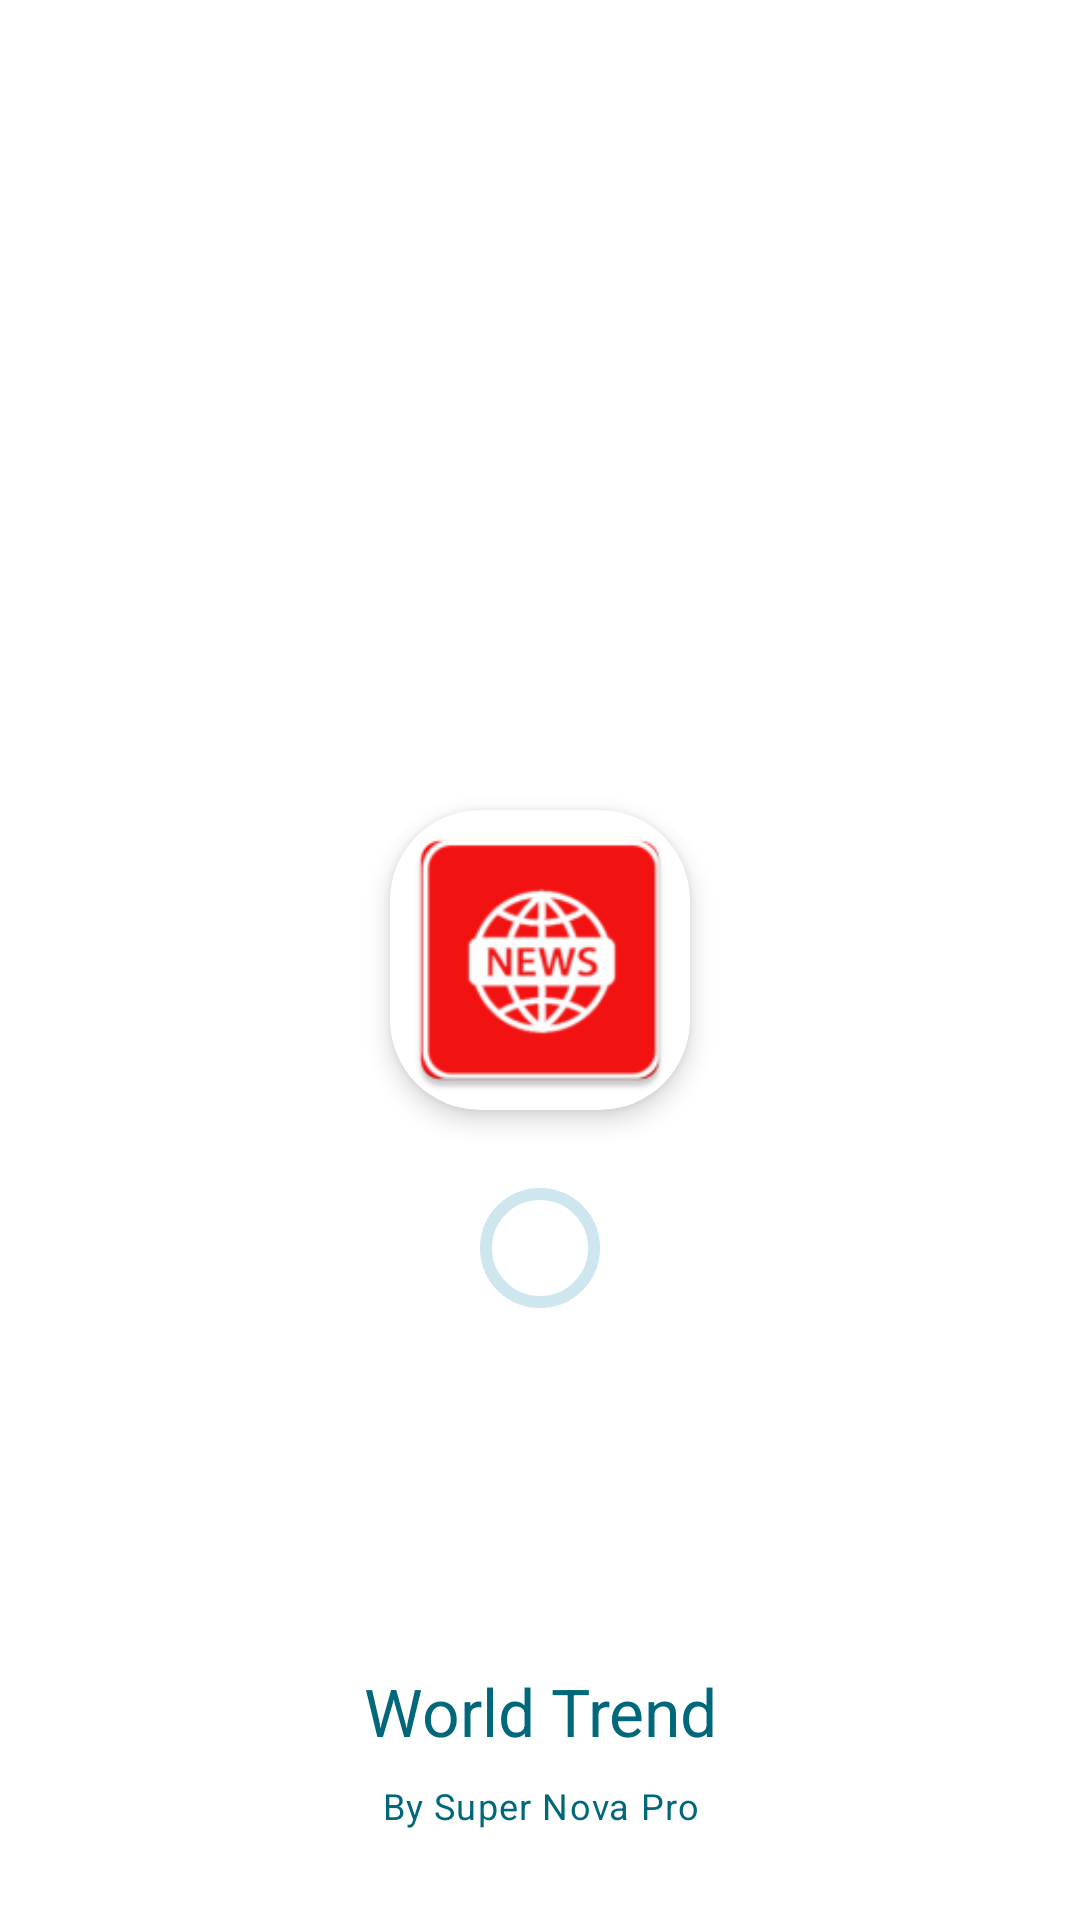

Write the Android layout XML for this screen, with the resource values it uses.
<!-- AndroidManifest.xml: application theme AppTheme -->
<!-- res/layout/activity_splash.xml -->
<?xml version="1.0" encoding="utf-8"?>
<RelativeLayout
    xmlns:android="http://schemas.android.com/apk/res/android"
    xmlns:app="http://schemas.android.com/apk/res-auto"
    xmlns:tools="http://schemas.android.com/tools"
    android:layout_width="match_parent"
    android:layout_height="match_parent"
    android:background="@drawable/app_background"
    tools:context=".ui.splash.Splash">

    <androidx.cardview.widget.CardView
        android:layout_width="100dp"
        android:layout_height="100dp"
        android:layout_centerInParent="true"
        app:cardCornerRadius="30dp"
        app:cardUseCompatPadding="false"
        app:cardElevation="5dp">

    <ImageView
        android:layout_width="100dp"
        android:layout_height="100dp"
        android:contentDescription="@string/app_name"
        android:src="@mipmap/ic_launcher"
       />
    </androidx.cardview.widget.CardView>



    <TextView
        android:layout_width="wrap_content"
        android:layout_height="wrap_content"
        android:layout_alignParentBottom="true"
        android:layout_marginBottom="55dp"
        android:layout_alignParentStart="true"
        android:gravity="center"
        android:layout_alignParentEnd="true"
        style="@style/TextAppearance.Material3.TitleLarge"
        android:textColor="@color/seed"
        android:text="@string/app_name"/>
    <TextView
        android:layout_width="wrap_content"
        android:layout_height="wrap_content"
        android:layout_alignParentBottom="true"
        android:layout_marginBottom="30dp"
        android:layout_alignParentStart="true"
        android:gravity="center"
        android:layout_alignParentEnd="true"
        style="@style/TextAppearance.Material3.BodySmall"
        android:textColor="@color/seed"
        android:text="By Super Nova Pro"/>

    <com.google.android.material.progressindicator.CircularProgressIndicator
        android:layout_width="wrap_content"
        android:layout_height="wrap_content"
        style="@style/Widget.Material3.CircularProgressIndicator.Medium"
        android:layout_marginBottom="200dp"
        android:layout_centerInParent="true"
        android:layout_alignParentBottom="true"
        />
</RelativeLayout>
<!-- resources referenced by this layout -->
<resources>
  <color name="seed">#00687a</color>
  <!-- drawable app_background (drawable) -->
  <?xml version="1.0" encoding="utf-8"?>
  <shape xmlns:android="http://schemas.android.com/apk/res/android">
      <solid android:color="@color/app_light_background" />
  </shape>
  <string name="app_name">World Trend</string>
  <color name="app_light_background">#FFFFFF</color>
  <color name="md_theme_light_primary">#00687A</color>
  <color name="md_theme_light_onPrimary">#FFFFFF</color>
  <color name="md_theme_light_primaryContainer">#ABEDFF</color>
  <color name="md_theme_light_onPrimaryContainer">#001F26</color>
  <color name="md_theme_light_secondary">#4B6269</color>
  <color name="md_theme_light_onSecondary">#FFFFFF</color>
  <color name="md_theme_light_secondaryContainer">#CEE7EF</color>
  <color name="md_theme_light_onSecondaryContainer">#061F24</color>
  <color name="md_theme_light_tertiary">#565D7E</color>
  <color name="md_theme_light_onTertiary">#FFFFFF</color>
  <color name="md_theme_light_tertiaryContainer">#DDE1FF</color>
  <color name="md_theme_light_onTertiaryContainer">#131937</color>
  <color name="md_theme_light_error">#BA1A1A</color>
  <color name="md_theme_light_errorContainer">#FFDAD6</color>
  <color name="md_theme_light_onError">#FFFFFF</color>
  <color name="md_theme_light_onErrorContainer">#410002</color>
  <color name="md_theme_light_background">#FBFCFD</color>
  <color name="md_theme_light_onBackground">#191C1D</color>
  <color name="md_theme_light_surface">#FBFCFD</color>
  <color name="md_theme_light_onSurface">#191C1D</color>
  <color name="md_theme_light_surfaceVariant">#DBE4E7</color>
  <color name="md_theme_light_onSurfaceVariant">#3F484B</color>
  <color name="md_theme_light_outline">#70797B</color>
  <color name="md_theme_light_inverseOnSurface">#EFF1F2</color>
  <color name="md_theme_light_inverseSurface">#2E3132</color>
  <color name="md_theme_light_inversePrimary">#55D6F4</color>
  <color name="app_statues_bar_light">#A3A3A3</color>
  <color name="black_color">#000000</color>
</resources>
